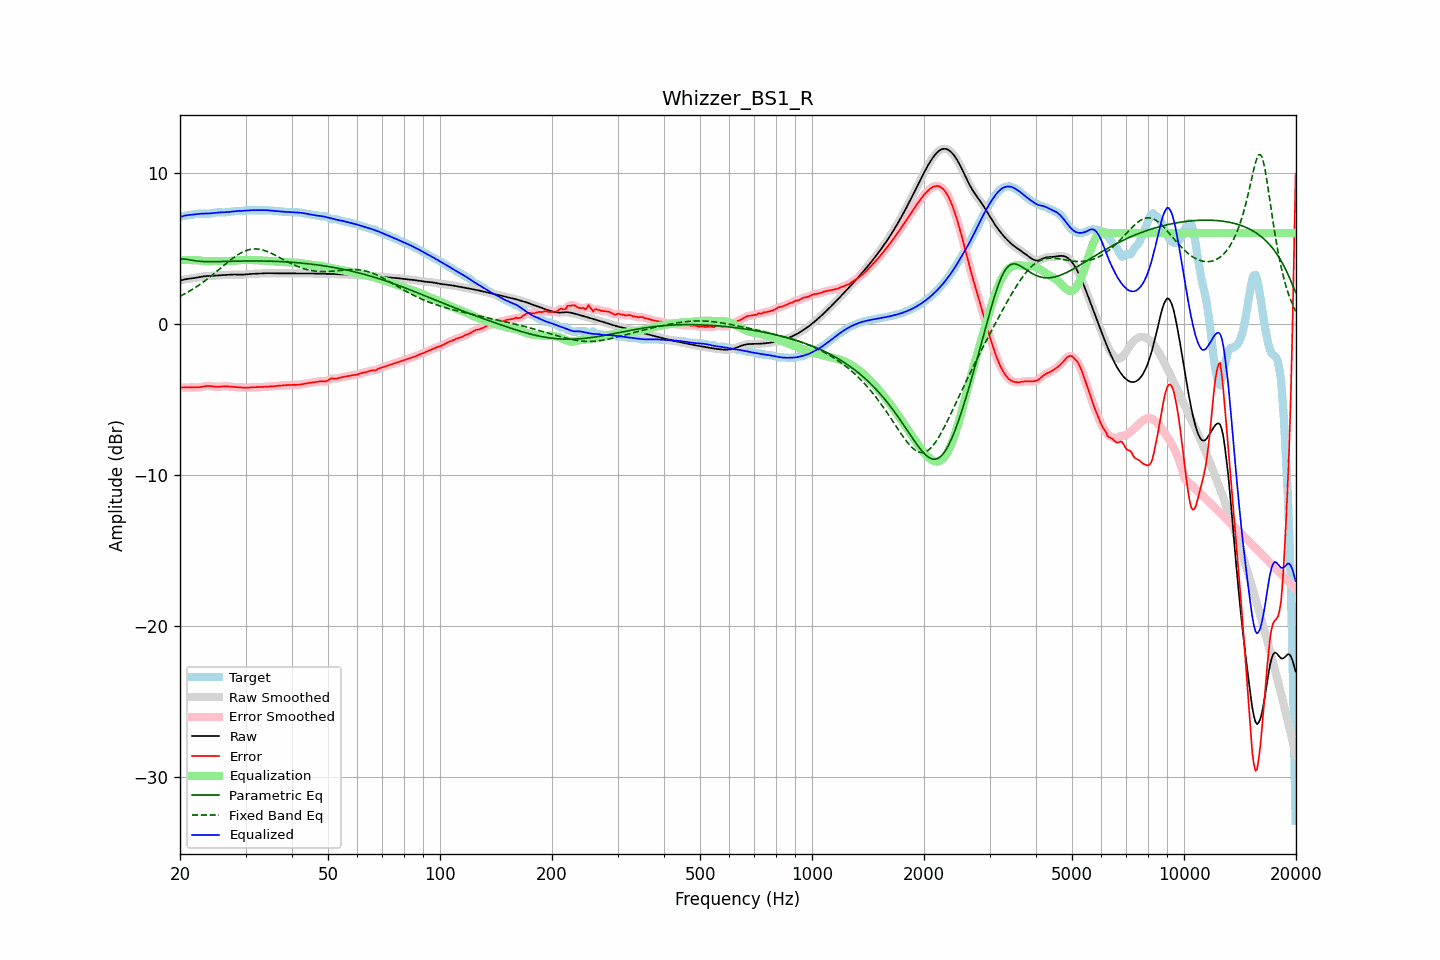

The data file committed next to this chart (first rows):
frequency, raw, error, smoothed, error_smoothed, equalization, parametric_eq, fixed_band_eq, equalized_raw, equalized_smoothed, target
20.00, 2.85, -4.22, 2.85, -4.22, 4.21, 4.28, 1.82, 7.06, 7.06, 7.07
20.20, 2.88, -4.22, 2.88, -4.22, 4.21, 4.28, 1.87, 7.10, 7.10, 7.10
20.40, 2.91, -4.22, 2.91, -4.22, 4.21, 4.29, 1.93, 7.12, 7.13, 7.13
20.61, 2.94, -4.21, 2.93, -4.21, 4.22, 4.28, 1.98, 7.15, 7.15, 7.15
20.81, 2.96, -4.21, 2.96, -4.21, 4.22, 4.26, 2.04, 7.17, 7.17, 7.16
21.02, 2.97, -4.20, 2.97, -4.20, 4.21, 4.25, 2.10, 7.19, 7.19, 7.18
21.23, 2.99, -4.20, 2.99, -4.20, 4.21, 4.23, 2.16, 7.20, 7.20, 7.19
21.44, 3.00, -4.21, 3.00, -4.21, 4.21, 4.21, 2.23, 7.21, 7.21, 7.20
21.66, 3.01, -4.21, 3.01, -4.21, 4.21, 4.19, 2.29, 7.22, 7.22, 7.22
21.87, 3.03, -4.22, 3.03, -4.21, 4.21, 4.17, 2.36, 7.24, 7.24, 7.24
22.09, 3.04, -4.22, 3.04, -4.22, 4.21, 4.16, 2.43, 7.25, 7.25, 7.26
22.31, 3.06, -4.21, 3.06, -4.21, 4.20, 4.15, 2.50, 7.26, 7.26, 7.28
22.54, 3.08, -4.20, 3.08, -4.20, 4.19, 4.13, 2.57, 7.27, 7.27, 7.29
22.76, 3.10, -4.18, 3.10, -4.18, 4.18, 4.13, 2.65, 7.28, 7.28, 7.29
22.99, 3.12, -4.16, 3.12, -4.16, 4.16, 4.12, 2.72, 7.28, 7.28, 7.29
23.22, 3.14, -4.14, 3.14, -4.14, 4.15, 4.11, 2.80, 7.28, 7.28, 7.28
23.45, 3.15, -4.13, 3.15, -4.13, 4.14, 4.11, 2.88, 7.28, 7.28, 7.27
23.69, 3.15, -4.12, 3.15, -4.12, 4.13, 4.11, 2.96, 7.29, 7.29, 7.27
23.92, 3.16, -4.12, 3.16, -4.12, 4.13, 4.11, 3.04, 7.29, 7.29, 7.28
24.16, 3.17, -4.13, 3.17, -4.13, 4.13, 4.11, 3.13, 7.30, 7.30, 7.29
24.40, 3.17, -4.14, 3.17, -4.14, 4.14, 4.11, 3.21, 7.31, 7.31, 7.31
24.65, 3.18, -4.16, 3.18, -4.16, 4.15, 4.11, 3.30, 7.33, 7.33, 7.33
24.89, 3.18, -4.17, 3.18, -4.17, 4.16, 4.11, 3.39, 7.34, 7.34, 7.35
25.14, 3.19, -4.17, 3.19, -4.17, 4.16, 4.11, 3.48, 7.35, 7.35, 7.37
25.39, 3.20, -4.17, 3.20, -4.17, 4.16, 4.11, 3.57, 7.36, 7.36, 7.37
25.65, 3.21, -4.16, 3.21, -4.16, 4.16, 4.11, 3.66, 7.36, 7.36, 7.37
25.91, 3.21, -4.15, 3.21, -4.15, 4.15, 4.12, 3.74, 7.37, 7.37, 7.36
26.16, 3.22, -4.14, 3.22, -4.14, 4.15, 4.12, 3.83, 7.37, 7.37, 7.36
26.43, 3.23, -4.14, 3.23, -4.14, 4.15, 4.12, 3.92, 7.37, 7.37, 7.36
26.69, 3.23, -4.14, 3.23, -4.14, 4.15, 4.13, 4.01, 7.38, 7.38, 7.37
26.96, 3.24, -4.15, 3.24, -4.15, 4.15, 4.13, 4.10, 7.39, 7.39, 7.39
27.23, 3.25, -4.16, 3.25, -4.16, 4.16, 4.13, 4.18, 7.40, 7.40, 7.41
27.50, 3.25, -4.17, 3.25, -4.17, 4.16, 4.13, 4.27, 7.42, 7.42, 7.42
27.77, 3.26, -4.18, 3.26, -4.18, 4.17, 4.14, 4.34, 7.43, 7.43, 7.44
28.05, 3.26, -4.19, 3.26, -4.19, 4.18, 4.14, 4.42, 7.44, 7.44, 7.45
28.33, 3.26, -4.19, 3.26, -4.19, 4.19, 4.14, 4.50, 7.45, 7.45, 7.45
28.62, 3.25, -4.20, 3.25, -4.20, 4.20, 4.14, 4.57, 7.46, 7.46, 7.45
28.90, 3.25, -4.21, 3.25, -4.21, 4.21, 4.15, 4.63, 7.46, 7.46, 7.46
29.19, 3.25, -4.21, 3.25, -4.22, 4.22, 4.15, 4.69, 7.47, 7.47, 7.46
29.48, 3.25, -4.22, 3.25, -4.22, 4.22, 4.15, 4.74, 7.47, 7.47, 7.47
29.78, 3.25, -4.23, 3.25, -4.23, 4.22, 4.15, 4.79, 7.48, 7.48, 7.48
30.08, 3.26, -4.23, 3.26, -4.23, 4.22, 4.15, 4.83, 7.49, 7.49, 7.49
30.38, 3.27, -4.23, 3.27, -4.23, 4.22, 4.15, 4.87, 7.49, 7.50, 7.50
30.68, 3.28, -4.22, 3.28, -4.22, 4.22, 4.15, 4.90, 7.50, 7.50, 7.51
30.99, 3.29, -4.21, 3.29, -4.21, 4.22, 4.15, 4.92, 7.51, 7.51, 7.51
31.30, 3.30, -4.20, 3.30, -4.21, 4.21, 4.15, 4.94, 7.51, 7.51, 7.51
31.61, 3.31, -4.20, 3.31, -4.20, 4.21, 4.15, 4.95, 7.51, 7.51, 7.51
31.93, 3.31, -4.20, 3.31, -4.20, 4.20, 4.15, 4.95, 7.51, 7.51, 7.51
32.24, 3.31, -4.20, 3.31, -4.20, 4.20, 4.15, 4.95, 7.51, 7.51, 7.51
32.57, 3.32, -4.20, 3.32, -4.19, 4.19, 4.15, 4.93, 7.51, 7.51, 7.51
32.89, 3.32, -4.19, 3.32, -4.19, 4.19, 4.15, 4.92, 7.51, 7.51, 7.52
33.22, 3.33, -4.18, 3.33, -4.18, 4.18, 4.15, 4.89, 7.51, 7.51, 7.52
33.55, 3.34, -4.18, 3.34, -4.18, 4.18, 4.15, 4.86, 7.52, 7.52, 7.52
33.89, 3.35, -4.17, 3.35, -4.17, 4.17, 4.15, 4.83, 7.52, 7.52, 7.51
34.23, 3.35, -4.16, 3.35, -4.16, 4.17, 4.14, 4.79, 7.51, 7.51, 7.51
34.57, 3.35, -4.16, 3.35, -4.16, 4.16, 4.14, 4.75, 7.50, 7.50, 7.50
34.92, 3.34, -4.15, 3.34, -4.15, 4.15, 4.14, 4.70, 7.49, 7.49, 7.50
35.27, 3.34, -4.15, 3.34, -4.15, 4.14, 4.14, 4.65, 7.48, 7.48, 7.49
35.62, 3.34, -4.14, 3.34, -4.14, 4.13, 4.13, 4.60, 7.47, 7.47, 7.48
35.97, 3.34, -4.13, 3.34, -4.13, 4.13, 4.13, 4.55, 7.46, 7.46, 7.46
... 635 more rows
